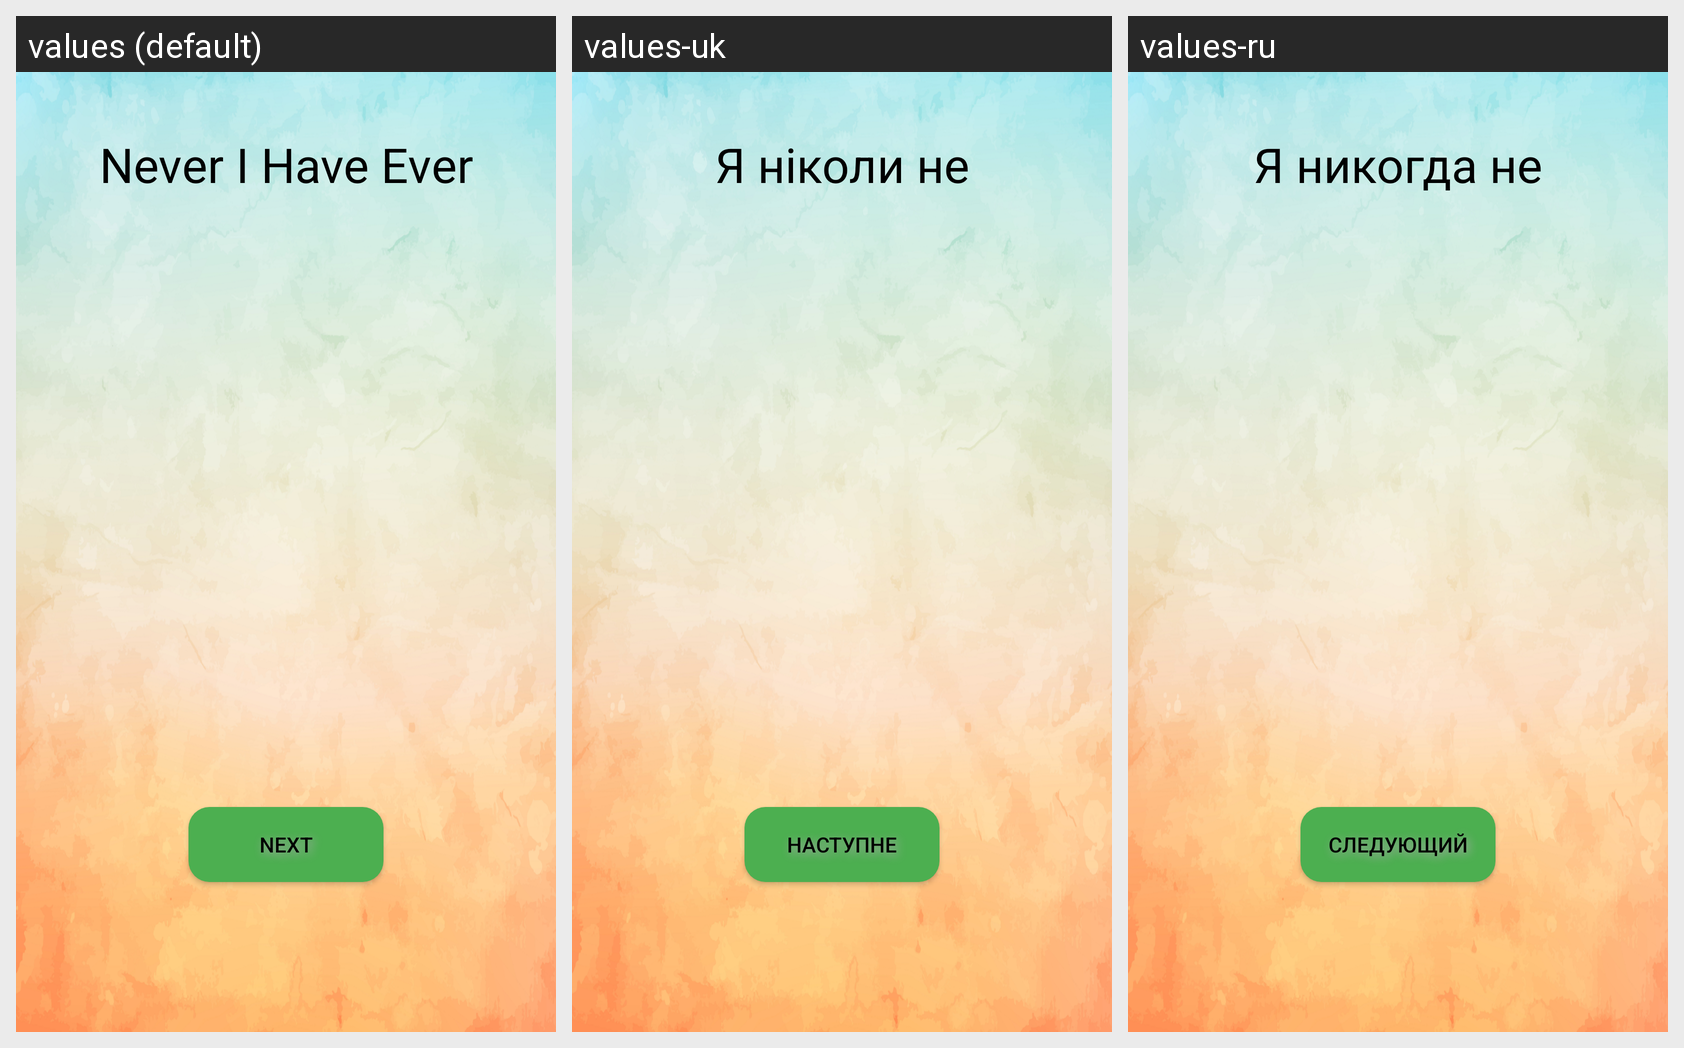

For this localized Android screen grid, give each drawn string resource with its value in every locale shown.
Android screen res/layout/activity_question.xml rendered under 3 locales, left to right: values (default), values-uk, values-ru. Device: Nexus 5 (rendered at 1080×1920; each locale shown at half size, 540×960, under a caption strip naming it); theme AppTheme.
Strings drawn on this screen, with the default value and each locale's value (text and hints the layout hard-codes appear in the picture but are not listed):

app_name
  values: Never I Have Ever
  values-uk: Я ніколи не
  values-ru: Я никогда не

question_next
  values: Next
  values-uk: Наступне
  values-ru: следующий
